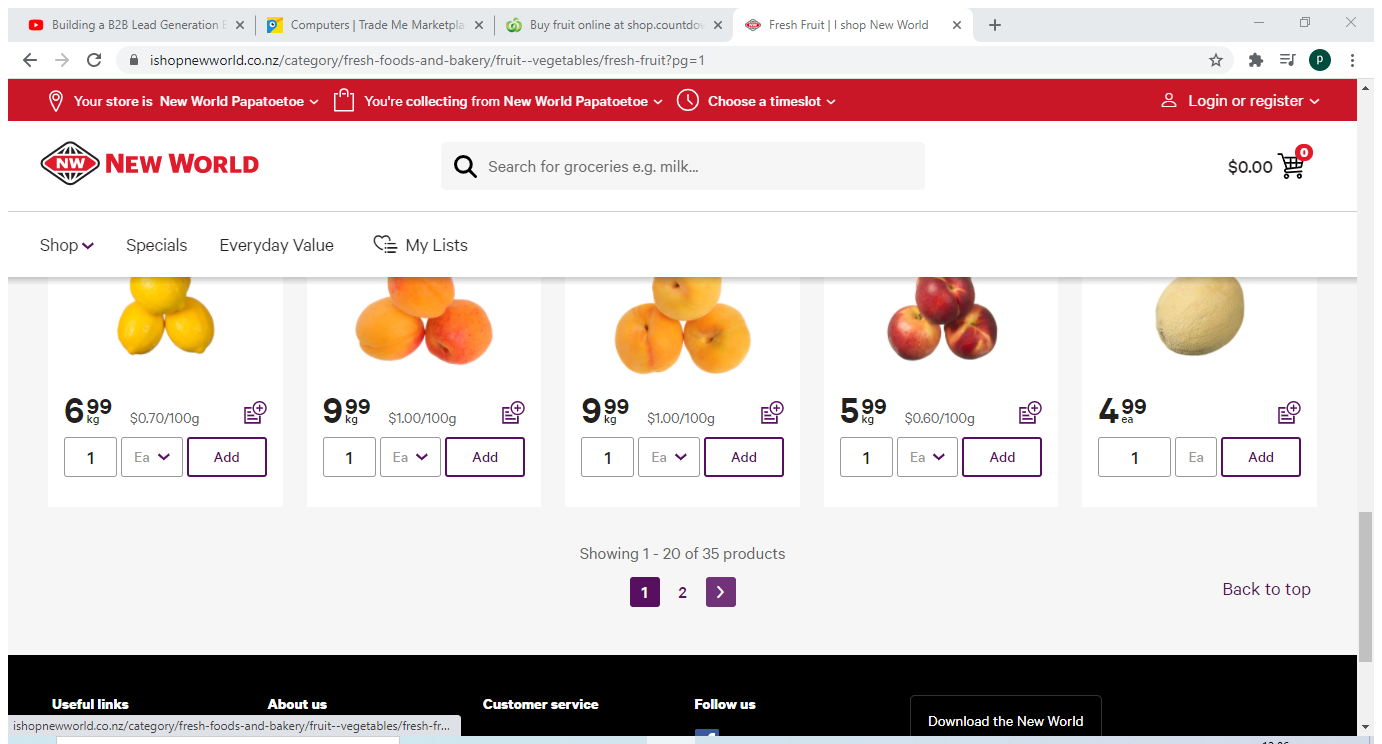
Workflow: countdown

Step 1: Attach Browser 'FreshFrui Page' in window 'Fresh Fruit | I shop New World' (chrome.exe)

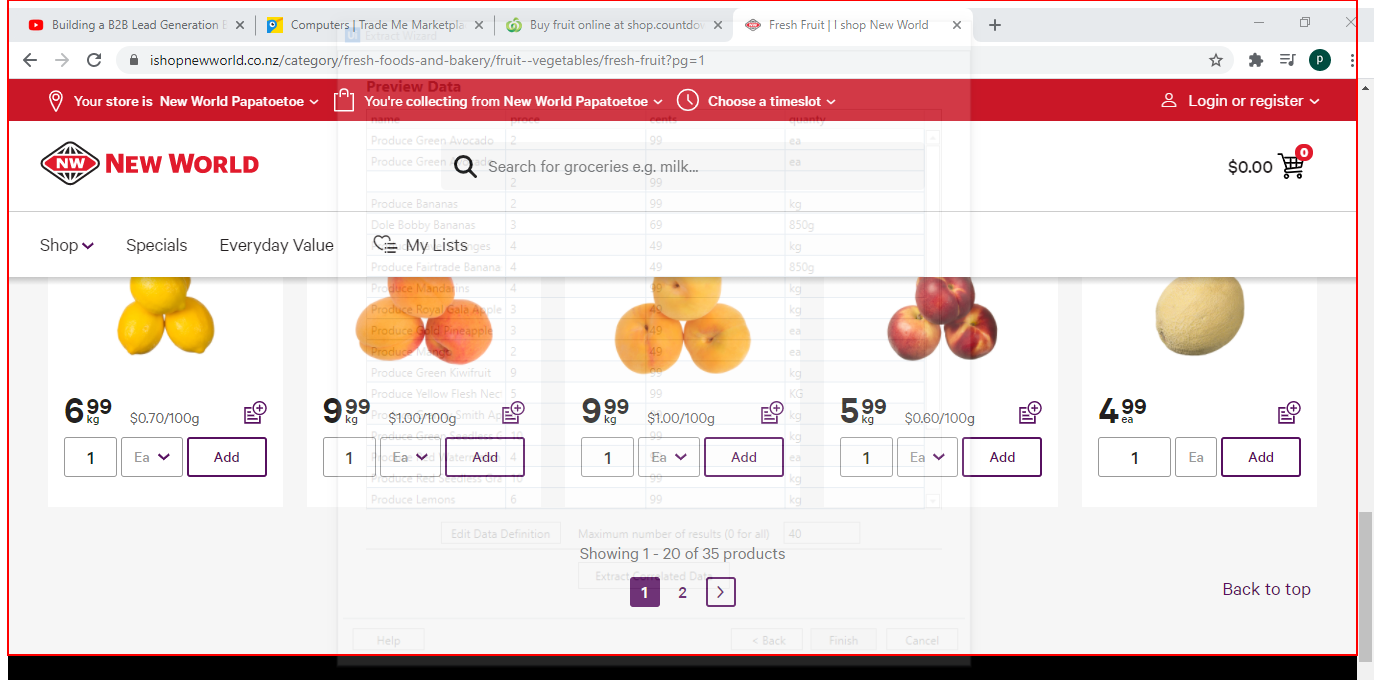
Step 2: get-text from the section